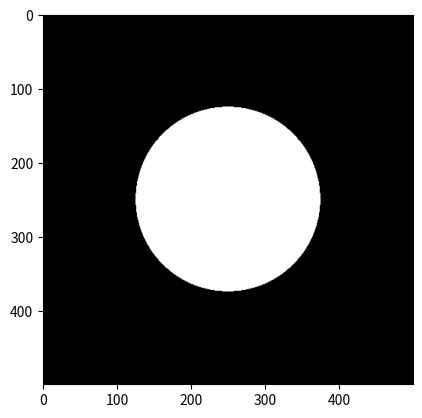

Write the Python code that produced this figure.
#!/usr/bin/env python
"""
Disc.

######################################################################
# [redacted]
# @file        : disc
# @created     : Sunday Nov 12, 2023 08:16:51 IST
# @description :
# -*- coding: utf-8 -*-'
######################################################################
"""
import numpy as np
import matplotlib.pyplot as plt
from matplotlib.backends.backend_pdf import PdfPages

pp = PdfPages("disc.pdf")
print("Setup Complete")

x = np.linspace(-1, 1, 500)
X, Y = np.meshgrid(x, x)

RADIUS = 0.5
disc = (X ** 2) + (Y ** 2) < RADIUS ** 2
plt.imshow(disc, cmap="gray")

pp.savefig()
pp.close()
